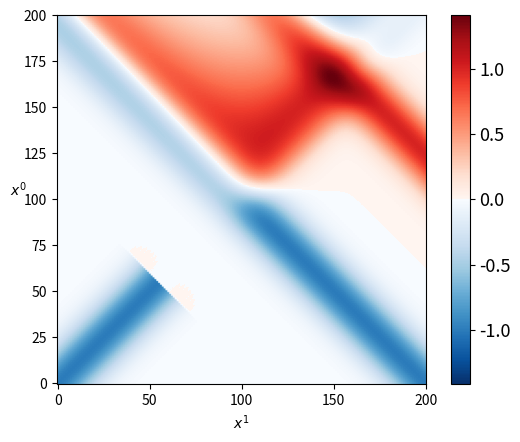

Write Python code to recreate this figure.
# -*- coding: utf-8 -*-
"""
Created on Sat Jul  3 22:53:55 2021

[redacted]
"""

from matplotlib import pyplot as plt
import numpy as np
import matplotlib.colors as mcolors
from scipy.interpolate import interp1d
from scipy.ndimage.interpolation import rotate

# General Information:
# This algorithm simulates scalar fields with a quadratic interaction term.
# The theoretic basics can be found in the thesis "Untersuchung des Einfluss 
# des Koordinatensystems in einer numerischen Simulation reeller Skalarfelder 
# in Lichtkegel- und Raum-Zeit Koordinaten". The sources of this thesis can
# also be referenced, since this publication is written in German.

# How to use:
# There is no UI for this simulation. Parameters have are currently hard coded
# and included as global variables. How to set these parameters is explained below.
# Install the needed libraries such as numpy, matplotlib and also the modified scipy
# library from "https://github.com/TobiasWolflehner/scipy". If the official scipy
# library is used, slight deviations occur.

# First the parameters of the simulation are chosen; two coordinatesystems are
# compared, lightcone coordinates and normal time-space Minkowski coordinates.
# These parameters include the lenght of the arrays, which governs with the
# Broadening parameter the discreteness of the lattice. This Broadening governs
# the broadness of the Gaussian, which is used as a starting condition for the 
# simulation. x0, x1 refers to normal coordinates, while p and n refers to x+
# and x- in lightcone coordinates.

# For ease of use, modify only Lenght_x0 (this needs to be uneven, this way the 
# origin is always included in the lattice), BroadeningQuotient as well as the 
# InteractionQuotient to desired values. If unclear, refer to the source thesis, 
# the additional parameters serve to fine tune the algorithm, but do not usually 
# have to be modified so long as the code is working.

# The standard output of this simulation is a graph of the difference of the two 
# simulations in lightcone and normal coordinates. A heatmap or a graph as 2D
# slices is available and can the mode can be chosen with the Graph_as_Heatmap 
# parameter.

"Size of array in normal (minkowski) coordinates in x0 and x1 direction"
Lenght_x0=201
Lenght_x1=2*Lenght_x0+1

"Size of array in lightcone coordinates in x+ (marked as p) direction"
Lenght_p=int(np.ceil(np.sqrt(2)*Lenght_x0))+20
if Lenght_p%2 == 0 :
    Lenght_p=Lenght_p-1
Lenght_m=2*Lenght_p

PictureSize=20

"Broadness of Gaussian that is set as initial condition"
BroadeningQuotient=10
Broadening=(Lenght_x0-1)/BroadeningQuotient

"Setting of the interaction constant, in relation to lenght of arrays"
InteractionQuotient=0.02
Interaction_constant=(100/(Lenght_x0-1))*(100/(Lenght_x0-1))*InteractionQuotient

"Choose the method of graphing"
Graph_as_Heatmap=1
Graph_as_2D_slices=not(Graph_as_Heatmap)

def initialize_scalar_field_LightCone(lenght_p,lenght_m,broadening):
    "Initializes the arrays for the simulation in lightcone coordinates"
    broadening_Lightcone=broadening/np.sqrt(2)
    scalar_field1 = np.zeros((lenght_p,lenght_m))
    scalar_field2 = np.zeros((lenght_p,lenght_m))
    xp= np.arange(0,lenght_p)
    xm= np.arange(0,lenght_m)
    xp_start=int((lenght_p-1)/2)
    xm_start=int((lenght_p-1)/2)
    
    "Setting of initial conditions"
    scalar_field1[0,:]=np.exp(-np.multiply((xm-xm_start)/broadening_Lightcone,(xm-xm_start)/broadening_Lightcone))
    scalar_field1[1,:]=np.exp(-np.multiply((xm-xm_start)/broadening_Lightcone,(xm-xm_start)/broadening_Lightcone))
        
    scalar_field2[:,0]=np.exp(-np.multiply((xp-xp_start)/broadening_Lightcone,(xp-xp_start)/broadening_Lightcone))
    scalar_field2[:,1]=np.exp(-np.multiply((xp-xp_start)/broadening_Lightcone,(xp-xp_start)/broadening_Lightcone))
    
    return(scalar_field1,scalar_field2)

def initialize_scalar_field_Normal_Coordinates(lenght_x0,lenght_x1,broadening):
    "Initializes the arrays for the simulation in normal (minkowski) coordinates"
    scalar_field3 = np.zeros((lenght_x0,lenght_x1))
    scalar_field4 = np.zeros((lenght_x0,lenght_x1))
    x= np.arange(0,lenght_x1)
    start_val_field3=int((lenght_x1-1)/2)-int((lenght_x0-1)/2)
    start_val_field4=int((lenght_x1-1)/2)+int((lenght_x0-1)/2)
    
    "Setting of initial conditions"
    scalar_field3[0,:]=np.exp(-np.multiply((x-start_val_field3)/broadening,(x-start_val_field3)/broadening))
    scalar_field3[1,:]=np.exp(-np.multiply((x-start_val_field3-1)/broadening,(x-start_val_field3-1)/broadening))
    scalar_field4[0,:]=np.exp(-np.multiply((x-start_val_field4)/broadening,(x-start_val_field4)/broadening))
    scalar_field4[1,:]=np.exp(-np.multiply((x-start_val_field4+1)/broadening,(x-start_val_field4+1)/broadening))
    
    return(scalar_field3,scalar_field4)

def calculate_simulation_Lightcone(scalar_field1,scalar_field2,lenght_p,lenght_m,interaction_constant):
    
    for l in range(lenght_p-2):
        i=l+2
        for k in range(lenght_m-2):
            j=k+1
            try:
                scalar_field1[i][j]=2*scalar_field1[i-1][j]+scalar_field1[i-2][j+1]+scalar_field1[i][j-1]-scalar_field1[i-1][j+1]-scalar_field1[i-2][j]-scalar_field1[i-1][j-1]-interaction_constant*scalar_field1[i-1][j]*scalar_field2[i-1][j]*scalar_field2[i-1][j]
                scalar_field2[i][j]=2*scalar_field2[i-1][j]+scalar_field2[i-2][j+1]+scalar_field2[i][j-1]-scalar_field2[i-1][j+1]-scalar_field2[i-2][j]-scalar_field2[i-1][j-1]-interaction_constant*scalar_field1[i-1][j]*scalar_field1[i-1][j]*scalar_field2[i-1][j]
            except:
                break
            
    "Cutting away unneeded parts of the array (used to eliminate influence of boundary conditions)"
    resized_scalar_field = np.zeros((lenght_p,lenght_p))
    for i in range(lenght_p):
        for j in range(lenght_p):
            resized_scalar_field[i][j]=scalar_field1[i][j]+scalar_field2[i][j]
    return(resized_scalar_field)
    
def calculate_simulation_Normal_Coordinates(scalar_field3,scalar_field4,lenght_x0,lenght_x1,interaction_constant):

    for l in range(np.size(scalar_field3,0)-2):
        i=l+2
        for k in range(np.size(scalar_field3,1)-2):
            j=k+1
            try:
                scalar_field3[i][j]=scalar_field3[i-1][j-1]+scalar_field3[i-1][j+1]-scalar_field3[i-2][j]-interaction_constant*scalar_field3[i-1][j]*scalar_field4[i-1][j]*scalar_field4[i-1][j]
                scalar_field4[i][j]=scalar_field4[i-1][j-1]+scalar_field4[i-1][j+1]-scalar_field4[i-2][j]-interaction_constant*scalar_field4[i-1][j]*scalar_field3[i-1][j]*scalar_field3[i-1][j]
            except:
                break

    "Cutting away unneeded parts of the array (used to eliminate influence of boundary conditions)"
    resized_scalar_field = np.zeros((lenght_x0,lenght_x0))
    for i in range(lenght_x0):
        for j in range(lenght_x0):
            resized_scalar_field[i][j]=scalar_field3[i][j+int((lenght_x1-1)/2)-int((lenght_x0-1)/2)]+scalar_field4[i][j+int((lenght_x1-1)/2)-int((lenght_x0-1)/2)]
        
    return(resized_scalar_field)

def transform_scalarfield(scalar_field):
    
    "Rotate by 45° and transpose"
    re_transformed_scalar_field=rotate(scalar_field,45,axes=(1, 0))
    re_transformed_scalar_field=np.transpose(re_transformed_scalar_field)
    
    return(re_transformed_scalar_field)

def resize_scalarfield(scalar_field,target_lenght,origin):
    resized_scalar_field = np.zeros((target_lenght,target_lenght))
    if np.size(scalar_field,0) % 2 == 0:
        start_val=int(origin-(target_lenght-1)/2)
    else:
        start_val=int(origin-(target_lenght-1)/2)
    
    for i in range(target_lenght):
        for j in range(target_lenght):
            resized_scalar_field[i][j]=scalar_field[start_val+i][start_val+j]
        
    return(resized_scalar_field)

def draw_differencemap_imshow(scalar_field1,scalar_field2):
    "Draws the difference between two scalarfields as a heatmap"
    scalar_field_difference=scalar_field1-scalar_field2
    
    "Creating a custom colormap"
    colors1 = plt.cm.Reds(np.linspace(0., 1, 128))
    colors2 = plt.cm.Blues(np.flip(np.linspace(0, 1, 128)))
    colors = np.vstack((colors2, colors1))
    mymap = mcolors.LinearSegmentedColormap.from_list('my_colormap', colors)
    "Configuration of color values for colormap"
    z_min, z_max = -np.abs(scalar_field_difference).max(), np.abs(scalar_field_difference).max()
    h=plt.ylabel('$x^0$')
    plt.xlabel('$x^1$')
    h.set_rotation(0)
    plt.title('')
    SMALL_SIZE = 13
    MEDIUM_SIZE = 15
    BIGGER_SIZE = 17
    plt.rc('font', size=SMALL_SIZE)          # controls default text sizes
    plt.rc('axes', titlesize=SMALL_SIZE)     # fontsize of the axes title
    plt.rc('axes', labelsize=MEDIUM_SIZE)    # fontsize of the x and y labels
    plt.rc('xtick', labelsize=SMALL_SIZE)    # fontsize of the tick labels
    plt.rc('ytick', labelsize=SMALL_SIZE)    # fontsize of the tick labels
    plt.rc('legend', fontsize=SMALL_SIZE)    # legend fontsize
    plt.rc('figure', titlesize=BIGGER_SIZE)  # fontsize of the figure title
    "Drawing the difference map"
    plt.imshow(scalar_field_difference, cmap =mymap, vmin = z_min, vmax = z_max,origin='lower')
    plt.colorbar() 
    plt.show()
    print(z_max)

def draw_differencemap_as2D_slices(scalar_field1, scalar_field2):
    
    difference=scalar_field1-scalar_field2
    
    "Choosing the position of the slices"
    x0_1=int((np.size(difference,0)-1)/4)
    x0_2=int((np.size(difference,0)-1)/2)
    x0_3=int((np.size(difference,0)-1)*3/4)
    
    fig= plt.figure()
    axes=fig.subplots()
    x= np.arange(0,np.size(difference,0))
    axes.set_xlim([0,np.size(difference,0)-1])
    axes.set_ylim([-np.abs(difference).max(),np.abs(difference).max()])
    h = plt.ylabel('Δφ')
    plt.xlabel('$x^1$')
    plt.title('')
    h.set_rotation(0)
    SMALL_SIZE = 13
    MEDIUM_SIZE = 15
    BIGGER_SIZE = 17
    plt.rc('font', size=SMALL_SIZE)          # controls default text sizes
    plt.rc('axes', titlesize=SMALL_SIZE)     # fontsize of the axes title
    plt.rc('axes', labelsize=MEDIUM_SIZE)    # fontsize of the x and y labels
    plt.rc('xtick', labelsize=SMALL_SIZE)    # fontsize of the tick labels
    plt.rc('ytick', labelsize=SMALL_SIZE)    # fontsize of the tick labels
    plt.rc('legend', fontsize=SMALL_SIZE)    # legend fontsize
    plt.rc('figure', titlesize=BIGGER_SIZE)  # fontsize of the figure title
    Magnification=100
    plt.plot(x,Magnification*difference[x0_1,:], label=str(Magnification)+"x Δφ, $x^0$="+str(x0_1))
    plt.plot(x,difference[x0_2,:], label="$x^0$="+str(x0_2))
    plt.plot(x,difference[x0_3,:], label="$x^0$="+str(x0_3))
    plt.legend(loc="lower right")  
    
    plt.show()

"Simulate a scalarfield in Lightcone coordinates"
Scalar_field1,Scalar_field2=initialize_scalar_field_LightCone(Lenght_p,Lenght_m,Broadening)
Scalar_field_Lightcone=calculate_simulation_Lightcone(Scalar_field1,Scalar_field2,Lenght_p,Lenght_m,Interaction_constant)
Origin=int((np.size(Scalar_field_Lightcone,0)+1)/2)
Scalar_field_Lightcone=transform_scalarfield(Scalar_field_Lightcone)
Scalar_field_Lightcone=resize_scalarfield(Scalar_field_Lightcone,Lenght_x0,Origin)

"Simulate a scalarfield in normal (minkoswki) coordinates"
scalar_field3,scalar_field4=initialize_scalar_field_Normal_Coordinates(Lenght_x0,Lenght_x1,Broadening)
Scalar_field_Normal=calculate_simulation_Normal_Coordinates(scalar_field3,scalar_field4,Lenght_x0,Lenght_x1,Interaction_constant)

"Draw a difference-map as the subtraction of the two simulated fields"
if Graph_as_Heatmap == 1:
    draw_differencemap_imshow(Scalar_field_Lightcone,Scalar_field_Normal)
else:
    draw_differencemap_as2D_slices(Scalar_field_Lightcone,Scalar_field_Normal)
